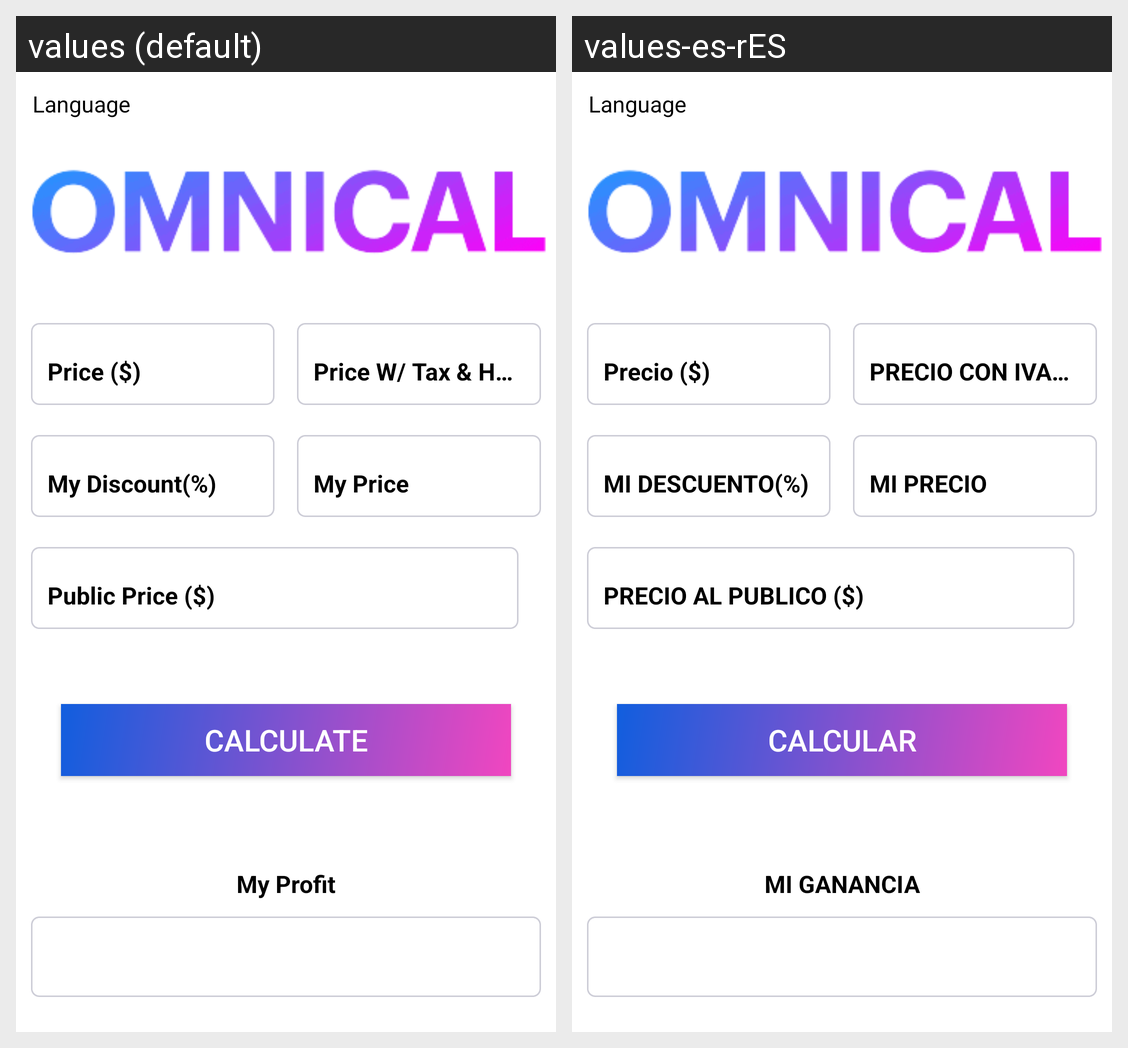

The Android screen above is rendered under two locales of the same app. Produce the string resources it draws, with the default and per-locale values.
Android screen res/layout/activity_main.xml rendered under 2 locales, left to right: values (default), values-es-rES. Device: Nexus 5 (rendered at 1080×1920; each locale shown at half size, 540×960, under a caption strip naming it); theme AppTheme.
Strings drawn on this screen, with the default value and each locale's value (text and hints the layout hard-codes, and strings that could not be matched under every locale, appear in the picture but are not listed):

language
  values: Language
  values-es-rES: Language

calculate
  values: calculate
  values-es-rES: calcular

myProfit
  values: My Profit
  values-es-rES: MI GANANCIA
